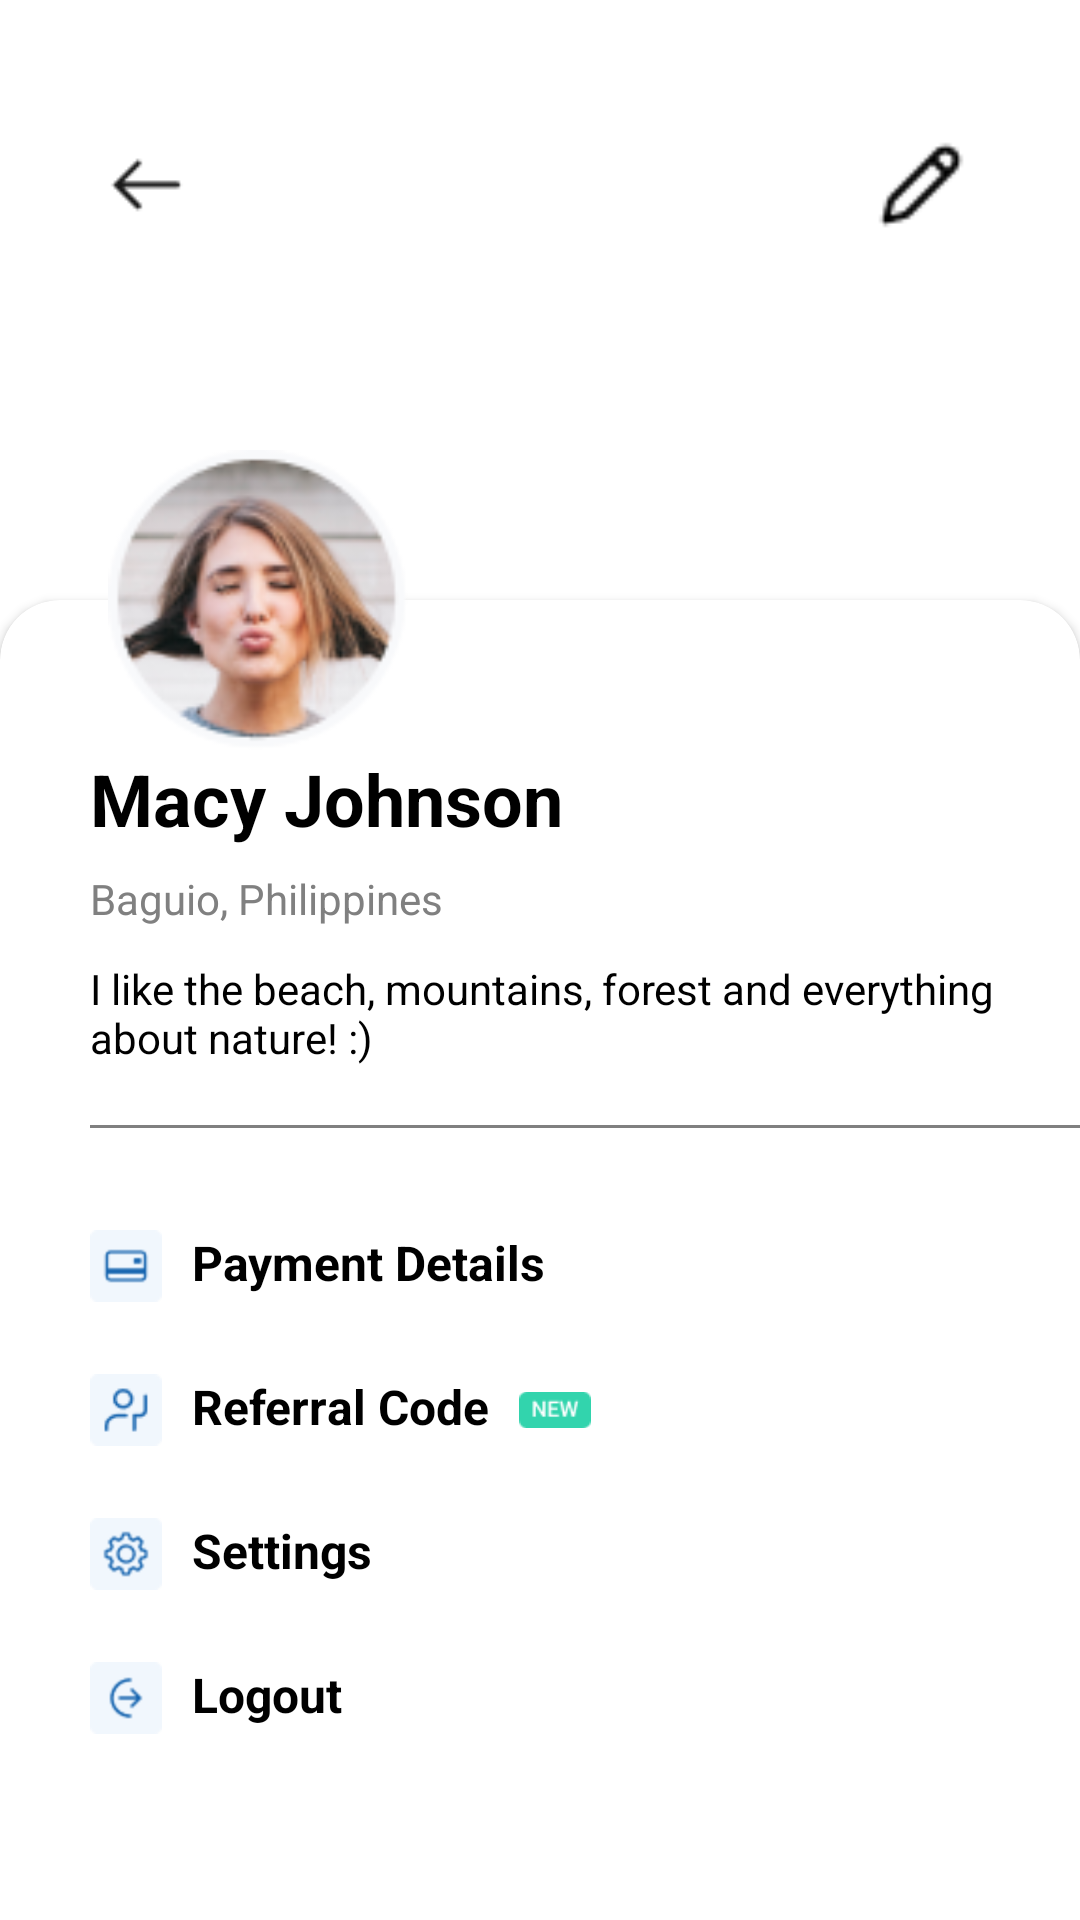

The Android layout XML behind this screen, and the referenced resources:
<!-- AndroidManifest.xml: application theme Theme.TP3_Belgrano_A_Grupo4 -->
<!-- res/layout/fragment_profile.xml -->
<?xml version="1.0" encoding="utf-8"?>
<androidx.constraintlayout.widget.ConstraintLayout xmlns:android="http://schemas.android.com/apk/res/android"
    xmlns:app="http://schemas.android.com/apk/res-auto"
    xmlns:tools="http://schemas.android.com/tools"
    android:id="@+id/fragment_perfil"
    style="@style/general"
    android:layout_width="match_parent"
    android:layout_height="match_parent"
    tools:context=".fragments.Profile">

    <ImageView
        android:id="@+id/imagen_portada"
        android:layout_width="match_parent"
        android:layout_height="wrap_content"
        android:layout_marginBottom="420dp"
        android:src="@drawable/portada_profile"
        app:layout_constraintBottom_toBottomOf="parent"
        app:layout_constraintEnd_toEndOf="parent"
        app:layout_constraintStart_toStartOf="parent"
        app:layout_constraintTop_toTopOf="parent" />

    <ImageView
        android:id="@+id/btn_back_fragment_perfil"
        android:layout_width="50dp"
        android:layout_height="50dp"
        android:layout_marginStart="24dp"
        android:background="@drawable/round_backgroud"
        android:clickable="true"
        android:padding="10dp"
        android:src="@drawable/back"
        app:layout_constraintBottom_toBottomOf="parent"
        app:layout_constraintEnd_toEndOf="parent"
        app:layout_constraintHorizontal_bias="0.0"
        app:layout_constraintStart_toStartOf="parent"
        app:layout_constraintTop_toTopOf="parent"
        app:layout_constraintVertical_bias="0.062" />

    <ImageView
        android:id="@+id/lapiz_fragment_perfil"
        android:layout_width="50dp"
        android:layout_height="50dp"
        android:layout_marginEnd="24dp"
        android:background="@drawable/round_backgroud"
        android:padding="10dp"
        android:src="@drawable/lapiz_editar"
        app:layout_constraintBottom_toBottomOf="parent"
        app:layout_constraintEnd_toEndOf="parent"
        app:layout_constraintHorizontal_bias="0.986"
        app:layout_constraintStart_toStartOf="parent"
        app:layout_constraintTop_toTopOf="parent"
        app:layout_constraintVertical_bias="0.062" />

    <ImageView
        android:id="@+id/id_avatar_profile"
        style="@style/profileImageRound"
        android:layout_width="100dp"
        android:layout_height="100dp"
        android:layout_marginStart="0dp"
        android:layout_marginTop="150dp"
        android:elevation="4dp"
        android:src="@drawable/image_profile"
        app:layout_constraintEnd_toEndOf="parent"
        app:layout_constraintHorizontal_bias="0.139"
        app:layout_constraintStart_toStartOf="parent"
        app:layout_constraintTop_toTopOf="parent" />

    <androidx.cardview.widget.CardView
        android:layout_width="match_parent"
        android:layout_height="550dp"
        android:layout_marginTop="200dp"
        app:cardCornerRadius="20dp"
        style="@style/general"
        app:layout_constraintBottom_toBottomOf="parent"
        app:layout_constraintEnd_toEndOf="parent"
        app:layout_constraintHorizontal_bias="0.0"
        app:layout_constraintStart_toStartOf="parent"
        app:layout_constraintTop_toTopOf="parent"
        app:layout_constraintVertical_bias="0.0">

        <TextView
            android:id="@+id/id_name_avatar"
            style="@style/titleViewEdit"
            android:layout_width="wrap_content"
            android:layout_height="wrap_content"
            android:layout_marginStart="30dp"
            android:layout_marginTop="50dp"
            android:text="@string/name_profile" />

        <TextView
            android:id="@+id/id_ubi_avatar"
            style="@style/txtSubEdit"
            android:layout_width="wrap_content"
            android:layout_height="wrap_content"
            android:layout_marginStart="30dp"
            android:layout_marginTop="90dp"
            android:layout_marginBottom="30dp"
            android:text="@string/ubi_profile" />

        <TextView
            android:id="@+id/id_des_avatar"
            style="@style/txtDesProfile"
            android:layout_width="340dp"
            android:layout_height="wrap_content"
            android:layout_marginStart="30dp"
            android:layout_marginTop="120dp"
            android:text="@string/des_profile" />

        <View
            android:id="@+id/divisor_profile"
            android:layout_width="350dp"
            android:layout_height="1dp"
            android:layout_marginStart="30dp"
            android:layout_marginTop="175dp"
            android:background="@color/grey" />

        <LinearLayout
            android:id="@+id/linearLayout"
            android:layout_width="match_parent"
            android:layout_height="wrap_content"
            android:layout_marginTop="190dp"
            android:layout_marginBottom="112dp"
            android:orientation="vertical"
            android:padding="8dp"
            app:layout_constraintBottom_toBottomOf="parent"
            app:layout_constraintTop_toBottomOf="@+id/imagen_portada"
            app:layout_constraintVertical_bias="0.0"
            tools:layout_editor_absoluteX="0dp">

            <LinearLayout
                android:id="@+id/layout_payment"
                style="@style/profileItem">

                <ImageView
                    android:id="@+id/icon_payment_profile"
                    style="@style/profileIcon"
                    android:src="@drawable/icon_payment" />

                <TextView
                    android:id="@+id/txt_pay_details_profile"
                    style="@style/profileText"
                    android:text="@string/txt_pay" />
            </LinearLayout>

            <LinearLayout
                android:id="@+id/layout_referral"
                style="@style/profileItem">

                <ImageView
                    android:id="@+id/icon_referral_profile"
                    style="@style/profileIcon"
                    android:src="@drawable/icon_referral" />

                <TextView
                    android:id="@+id/txt_referral_code_profile"
                    style="@style/profileText"
                    android:text="@string/txt_referral" />

                <ImageView
                    android:id="@+id/icon_referral_new_profile"
                    style="@style/profileIconNew"
                    android:src="@drawable/icon_new_referral" />
            </LinearLayout>


            <LinearLayout
                android:id="@+id/layout_setting"
                style="@style/profileItem">

                <ImageView
                    android:id="@+id/icon_setting_profile"
                    style="@style/profileIcon"
                    android:src="@drawable/icon_settings" />

                <TextView
                    android:id="@+id/txt_setting_profile"
                    style="@style/profileText"
                    android:text="@string/txt_setting" />
            </LinearLayout>


            <LinearLayout
                android:id="@+id/layout_logout"
                style="@style/profileItem">

                <ImageView
                    android:id="@+id/icon_logout_profile"
                    style="@style/profileIcon"
                    android:src="@drawable/icon_logout" />

                <TextView
                    android:id="@+id/txt_logout_profile"
                    style="@style/profileText"
                    android:text="@string/txt_logut" />
            </LinearLayout>
        </LinearLayout>
    </androidx.cardview.widget.CardView>

</androidx.constraintlayout.widget.ConstraintLayout>
<!-- resources referenced by this layout -->
<resources>
  <color name="grey">#808080</color>
  <!-- drawable back: png bitmap (drawable, 342 bytes) -->
  <!-- drawable icon_logout: png bitmap (drawable, 680 bytes) -->
  <!-- drawable icon_new_referral: png bitmap (drawable, 793 bytes) -->
  <!-- drawable icon_payment: png bitmap (drawable, 570 bytes) -->
  <!-- drawable icon_referral: png bitmap (drawable, 709 bytes) -->
  <!-- drawable icon_settings: png bitmap (drawable, 1041 bytes) -->
  <!-- drawable image_profile: png bitmap (drawable, 14981 bytes) -->
  <!-- drawable lapiz_editar: png bitmap (drawable, 301 bytes) -->
  <!-- drawable round_backgroud (drawable) -->
  <?xml version="1.0" encoding="utf-8"?>
  <shape xmlns:android="http://schemas.android.com/apk/res/android"
      android:shape="oval">
      <solid android:color="@color/design_default_color_background"/>
      <corners android:radius="30dp"/>
  </shape>
  <string name="des_profile">I like the beach, mountains, forest and everything about nature! :)</string>
  <string name="name_profile">Macy Johnson</string>
  <string name="txt_logut">Logout</string>
  <string name="txt_pay">Payment Details</string>
  <string name="txt_referral">Referral Code</string>
  <string name="txt_setting">Settings</string>
  <string name="ubi_profile">Baguio, Philippines</string>
  <style name="general">
          <item name="android:textColor">@color/black</item>
          <item name="android:background">@color/white</item>
      </style>
  <style name="profileIcon">
          <item name="android:layout_width">24dp</item>
          <item name="android:layout_height">24dp</item>
          <item name="android:layout_marginRight">10dp</item>
          <item name="android:layout_marginLeft">10dp</item>
          <item name="android:elevation">5dp</item>
      </style>
  <style name="profileIconNew" parent="profileIcon">
          <item name="android:layout_gravity">center</item>
          <item name="android:layout_marginLeft">10dp</item>
      </style>
  <style name="profileImageRound">
          <item name="android:layout_width">150dp</item>
          <item name="android:layout_height">150dp</item>
          <item name="android:clipToOutline" tools:targetApi="s">true</item>
          <item name="android:scaleType">centerCrop</item>
      </style>
  <style name="profileItem">
          <item name="android:layout_width">match_parent</item>
          <item name="android:layout_height">wrap_content</item>
          <item name="android:orientation">horizontal</item>
          <item name="android:layout_margin">12dp</item>
      </style>
  <style name="profileText">
          <item name="android:layout_width">wrap_content</item>
          <item name="android:layout_height">wrap_content</item>
          <item name="android:textColor">@color/black</item>
          <item name="android:textSize">16sp</item>
          <item name="android:textStyle">bold</item>
      </style>
  <style name="titleViewEdit">
          <item name="android:textColor">@color/black</item>
          <item name="android:textSize">24sp</item>
          <item name="android:textStyle">bold</item>
      </style>
  <style name="txtDesProfile" parent="txtSubEdit">
          <item name="android:textColor">@color/black</item>
      </style>
  <style name="txtSubEdit">
          <item name="android:textColor">@color/grey</item>
          <item name="android:textSize">14sp</item>
          <item name="android:textStyle">normal</item>
      </style>
  <style name="Theme.TP3_Belgrano_A_Grupo4" parent="Base.Theme.TP3_Belgrano_A_Grupo4" />
  <color name="black">#FF000000</color>
  <color name="white">#FFFFFFFF</color>
  <style name="Base.Theme.TP3_Belgrano_A_Grupo4" parent="Theme.MaterialComponents.Light">
           <item name="colorPrimary">@color/blue</item>
           <item name="colorSecondary">@color/light_blue</item>
      </style>
  <color name="blue">#10579B</color>
  <color name="light_blue">#3AA4C8</color>
</resources>
